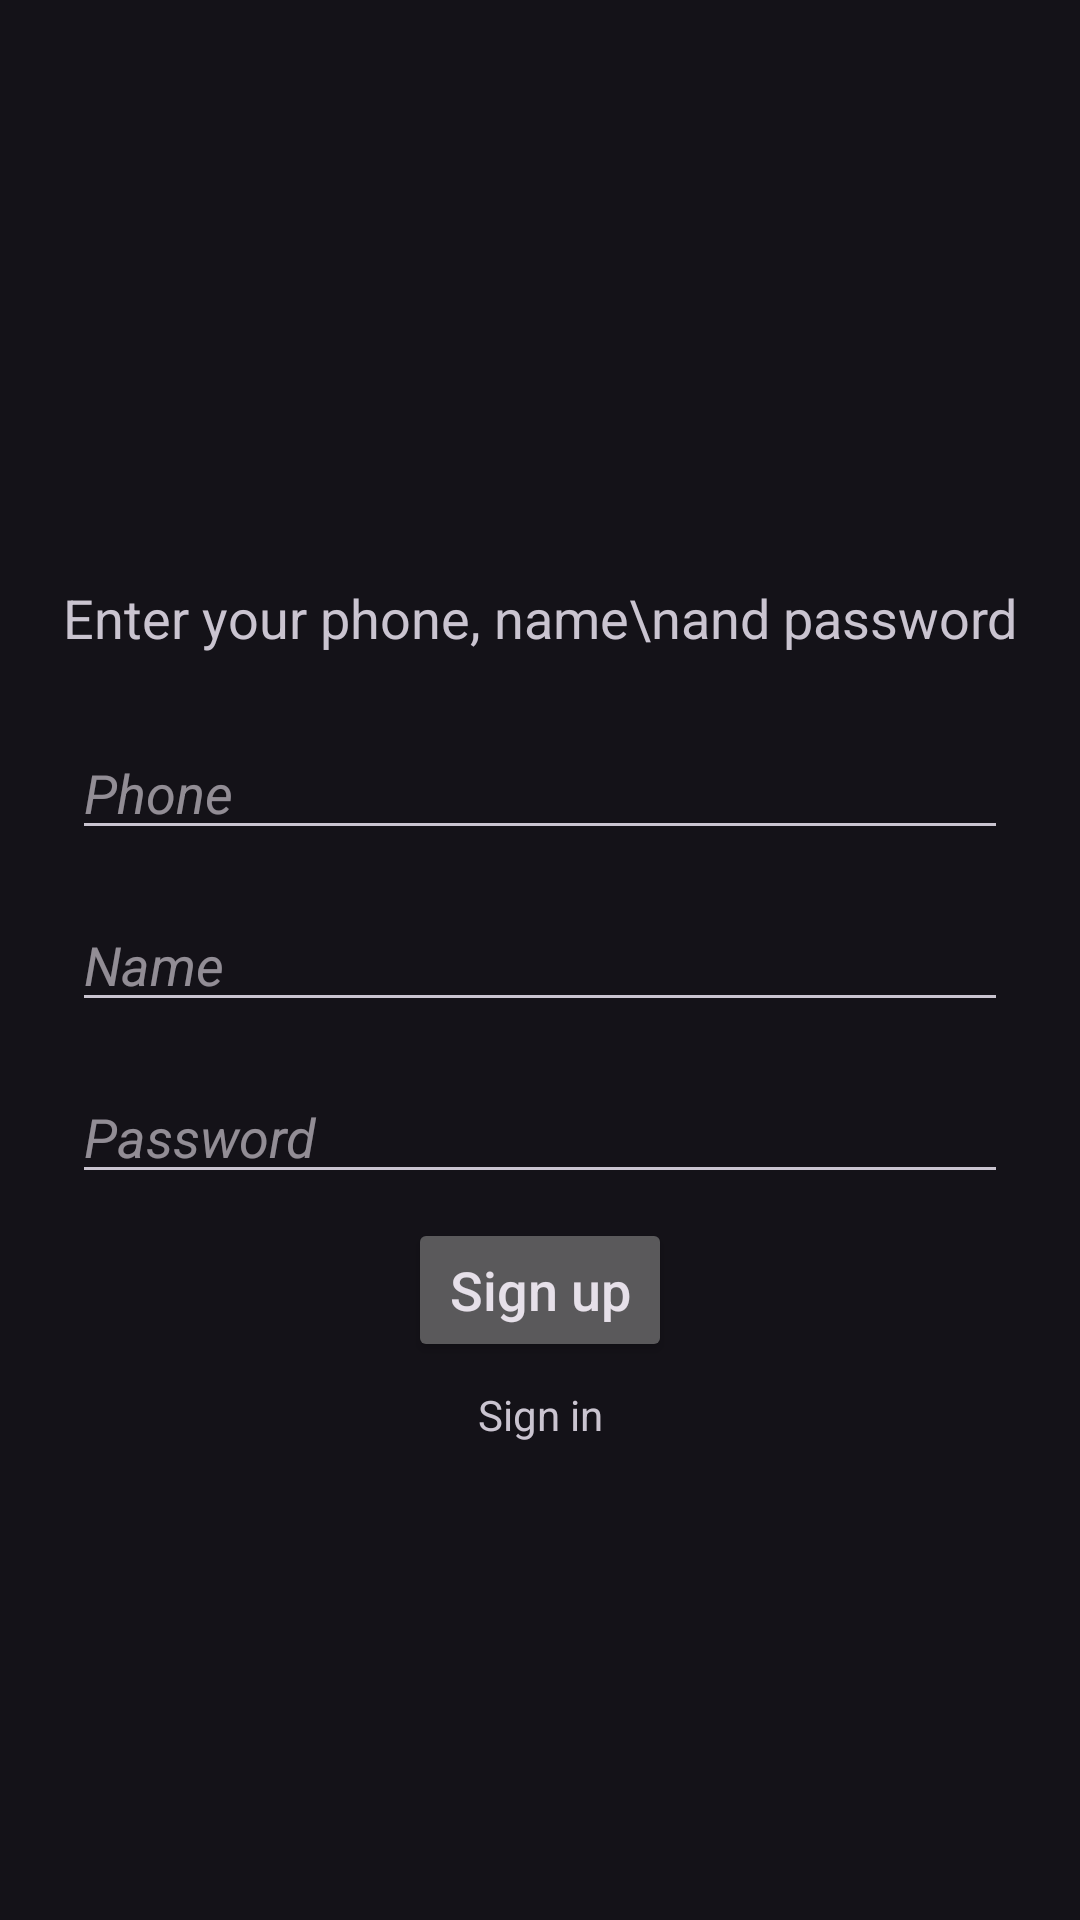

Android layout source for this screen:
<!-- AndroidManifest.xml: application theme Theme.ForRetrofit -->
<!-- res/layout/fragment_register.xml -->
<?xml version="1.0" encoding="utf-8"?>
<androidx.constraintlayout.widget.ConstraintLayout xmlns:android="http://schemas.android.com/apk/res/android"
    xmlns:app="http://schemas.android.com/apk/res-auto"
    android:layout_width="match_parent"
    android:layout_height="match_parent">

    <TextView
        android:layout_width="wrap_content"
        android:layout_height="wrap_content"
        android:layout_marginBottom="16dp"
        android:gravity="center"
        android:text="Enter your phone, name\nand password"
        android:textSize="18sp"
        app:layout_constraintBottom_toTopOf="@id/linear_layout"
        app:layout_constraintEnd_toEndOf="@id/linear_layout"
        app:layout_constraintStart_toStartOf="@id/linear_layout" />

    <LinearLayout
        android:id="@+id/linear_layout"
        android:layout_width="match_parent"
        android:layout_height="wrap_content"
        android:layout_marginHorizontal="16dp"
        android:gravity="center"
        android:orientation="vertical"
        app:layout_constraintBottom_toBottomOf="parent"
        app:layout_constraintEnd_toEndOf="parent"
        app:layout_constraintStart_toStartOf="parent"
        app:layout_constraintTop_toTopOf="parent">

        <EditText
            android:id="@+id/et_phone"
            android:layout_width="match_parent"
            android:layout_height="wrap_content"
            android:layout_margin="8dp"
            android:hint="Phone"
            android:inputType="phone"
            android:singleLine="true"
            android:textStyle="italic" />

        <EditText
            android:id="@+id/et_name"
            android:layout_width="match_parent"
            android:layout_height="wrap_content"
            android:layout_margin="8dp"
            android:hint="Name"
            android:inputType="text"
            android:singleLine="true"
            android:textStyle="italic" />

        <EditText
            android:id="@+id/et_password"
            android:layout_width="match_parent"
            android:layout_height="wrap_content"
            android:layout_margin="8dp"
            android:hint="Password"
            android:inputType="textPassword"
            android:singleLine="true"
            android:textStyle="italic" />

    </LinearLayout>

    <Button
        android:id="@+id/btn_signup"
        android:layout_width="wrap_content"
        android:layout_height="wrap_content"
        android:padding="10dp"
        android:text="Sign up"
        android:textAllCaps="false"
        android:textSize="18sp"
        app:layout_constraintEnd_toEndOf="@id/linear_layout"
        app:layout_constraintStart_toStartOf="@id/linear_layout"
        app:layout_constraintTop_toBottomOf="@id/linear_layout" />

    <TextView
        android:id="@+id/tv_signin"
        android:layout_width="wrap_content"
        android:layout_height="wrap_content"
        android:layout_marginTop="8dp"
        android:text="Sign in"
        app:layout_constraintEnd_toEndOf="@id/btn_signup"
        app:layout_constraintStart_toStartOf="@id/btn_signup"
        app:layout_constraintTop_toBottomOf="@id/btn_signup" />

</androidx.constraintlayout.widget.ConstraintLayout>
<!-- resources referenced by this layout -->
<resources>
  <style name="Theme.ForRetrofit" parent="Theme.Material3.Dark.NoActionBar">
          
          <item name="colorPrimary">@color/purple_500</item>
          <item name="colorPrimaryVariant">@color/purple_700</item>
          <item name="colorOnPrimary">@color/white</item>
          
          <item name="colorSecondary">@color/teal_200</item>
          <item name="colorSecondaryVariant">@color/teal_700</item>
          <item name="colorOnSecondary">@color/black</item>
          
          <item name="android:statusBarColor">?attr/colorPrimaryVariant</item>
          
      </style>
  <color name="purple_500">#FF6200EE</color>
  <color name="purple_700">#FF3700B3</color>
  <color name="white">#FFFFFFFF</color>
  <color name="teal_200">#FF03DAC5</color>
  <color name="teal_700">#FF018786</color>
  <color name="black">#FF000000</color>
</resources>
